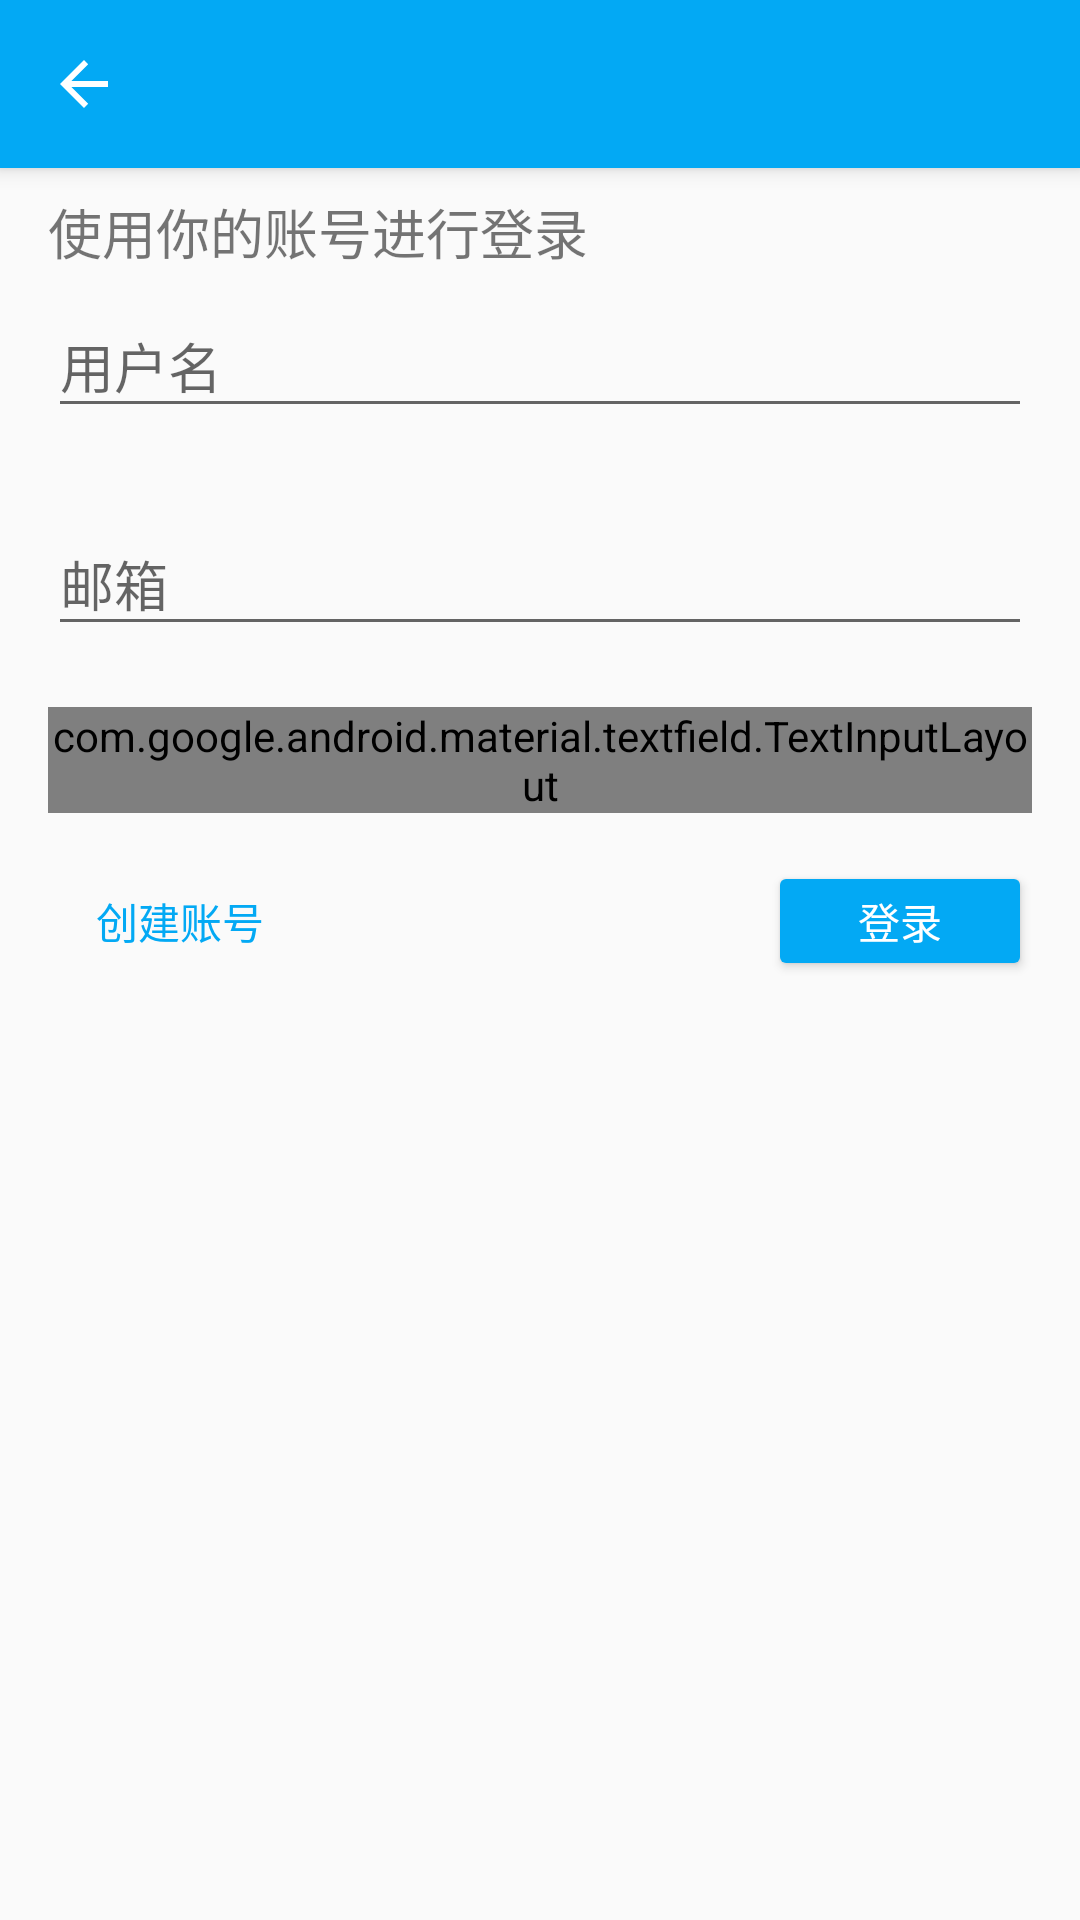

Produce the Android XML layout that renders to this screen, including the resource entries it uses.
<!-- AndroidManifest.xml: application theme AppTheme.NoActionBar -->
<!-- res/layout/activity_account.xml -->
<?xml version="1.0" encoding="utf-8"?>
<android.support.design.widget.CoordinatorLayout xmlns:android="http://schemas.android.com/apk/res/android"
    xmlns:app="http://schemas.android.com/apk/res-auto"
    xmlns:tools="http://schemas.android.com/tools"
    android:layout_width="match_parent"
    android:layout_height="match_parent"
    android:id="@+id/content"
    android:fitsSystemWindows="true"
    tools:context="cn.example.meme.ui.AccountActivity">

    <android.support.design.widget.AppBarLayout
        android:layout_width="match_parent"
        android:layout_height="wrap_content"
        android:theme="@style/AppTheme.AppBarOverlay">

        <android.support.v7.widget.Toolbar
            android:id="@+id/toolbar"
            android:layout_width="match_parent"
            android:layout_height="?attr/actionBarSize"
            android:background="?attr/colorPrimary"
            app:popupTheme="@style/AppTheme.PopupOverlay"
            app:navigationIcon="?attr/homeAsUpIndicator" />


    </android.support.design.widget.AppBarLayout>

    <include layout="@layout/content_login" />


</android.support.design.widget.CoordinatorLayout>
<!-- res/layout/content_login.xml (included above) -->
<?xml version="1.0" encoding="utf-8"?>
<android.support.constraint.ConstraintLayout xmlns:android="http://schemas.android.com/apk/res/android"
    xmlns:app="http://schemas.android.com/apk/res-auto"
    xmlns:tools="http://schemas.android.com/tools"
    android:layout_width="match_parent"
    android:layout_height="match_parent"
    android:animateLayoutChanges="true"
    app:layout_behavior="@string/appbar_scrolling_view_behavior"
    tools:context="cn.example.meme.ui.AccountActivity"
    tools:showIn="@layout/activity_account">


    <TextView
        android:id="@+id/info"
        android:layout_width="wrap_content"
        android:layout_height="wrap_content"
        android:layout_marginLeft="16dp"
        android:layout_marginTop="8dp"
        android:text="@string/login_with_your_account"
        android:textSize="18sp"
        app:layout_constraintLeft_toLeftOf="parent"
        app:layout_constraintTop_toTopOf="parent" />

    <android.support.design.widget.TextInputLayout
        android:id="@+id/userNameLayout"
        android:layout_width="match_parent"
        android:layout_height="wrap_content"
        android:layout_marginLeft="16dp"
        android:layout_marginRight="16dp"
        android:hint="@string/userName"
        app:errorEnabled="true"
        app:layout_constraintTop_toBottomOf="@+id/info"
        app:passwordToggleDrawable="@drawable/visibility_selector"
        app:passwordToggleEnabled="false"
        app:passwordToggleTint="@color/visibility_selector">

        <android.support.design.widget.TextInputEditText
            android:layout_width="match_parent"
            android:layout_height="wrap_content" />
    </android.support.design.widget.TextInputLayout>


    <android.support.design.widget.TextInputLayout
        android:id="@+id/emailLayout"
        android:layout_width="match_parent"
        android:layout_height="wrap_content"
        android:layout_marginLeft="16dp"
        android:layout_marginRight="16dp"
        android:hint="@string/email"
        app:errorEnabled="true"
        app:layout_constraintTop_toBottomOf="@id/userNameLayout"
        app:passwordToggleDrawable="@drawable/visibility_selector"
        app:passwordToggleEnabled="false"
        app:passwordToggleTint="@color/visibility_selector">

        <android.support.design.widget.TextInputEditText
            android:layout_width="match_parent"
            android:layout_height="wrap_content"
            android:inputType="textEmailAddress" />
    </android.support.design.widget.TextInputLayout>

    <android.support.design.widget.TextInputLayout
        android:id="@+id/passwordLayout"
        android:layout_width="match_parent"
        android:layout_height="wrap_content"
        android:layout_marginLeft="16dp"
        android:layout_marginRight="16dp"
        android:hint="@string/password"
        app:errorEnabled="true"
        app:layout_constraintTop_toBottomOf="@id/emailLayout"
        app:passwordToggleDrawable="@drawable/visibility_selector"
        app:passwordToggleEnabled="true"
        app:passwordToggleTint="@color/visibility_selector">

        <android.support.design.widget.TextInputEditText
            android:layout_width="match_parent"
            android:layout_height="wrap_content"
            android:inputType="textPassword" />
    </android.support.design.widget.TextInputLayout>

    <Button
        android:id="@+id/otherChoice"
        style="@style/AppTheme.Button.Borderless"
        android:layout_width="wrap_content"
        android:layout_height="40dp"
        android:layout_marginLeft="16dp"
        android:layout_marginTop="16dp"
        android:paddingBottom="4dp"
        android:paddingLeft="0dp"
        android:paddingRight="0dp"
        android:paddingTop="4dp"
        android:text="@string/create_account"
        app:layout_constraintLeft_toLeftOf="parent"
        app:layout_constraintTop_toBottomOf="@id/passwordLayout" />

    <Button
        android:id="@+id/nextAction"
        android:layout_width="wrap_content"
        android:layout_height="40dp"
        android:layout_marginRight="16dp"
        android:layout_marginTop="16dp"
        android:paddingBottom="4dp"
        android:paddingLeft="0dp"
        android:paddingRight="0dp"
        android:paddingTop="4dp"
        android:text="@string/login"
        android:theme="@style/AppTheme.Button.Colored"
        app:layout_constraintRight_toRightOf="parent"
        app:layout_constraintTop_toBottomOf="@id/passwordLayout" />
</android.support.constraint.ConstraintLayout>
<!-- resources referenced by this layout -->
<resources>
  <!-- drawable visibility_selector (drawable) -->
  <?xml version="1.0" encoding="utf-8"?>
  <selector xmlns:android="http://schemas.android.com/apk/res/android">
      <item android:drawable="@drawable/ic_visibility_black_24dp" android:state_checked="false" android:state_pressed="true" />
      <item android:drawable="@drawable/ic_visibility_off_black_24dp" android:state_checked="true" android:state_pressed="true" />
      <item android:drawable="@drawable/ic_visibility_black_24dp" android:state_checked="true" android:state_pressed="false" />
      <item android:drawable="@drawable/ic_visibility_off_black_24dp" android:state_checked="false" android:state_pressed="false" />
  </selector>
  <string name="create_account">创建账号</string>
  <string name="email">邮箱</string>
  <string name="login">登录</string>
  <string name="login_with_your_account">使用你的账号进行登录</string>
  <string name="password">密码</string>
  <string name="userName">用户名</string>
  <style name="AppTheme.AppBarOverlay" parent="ThemeOverlay.AppCompat.Dark.ActionBar" />
  <style name="AppTheme.Button.Borderless" parent="Widget.AppCompat.Button.Borderless">
          <item name="colorButtonNormal">@color/colorWhite</item>
          <item name="android:textColor">@color/colorPrimary</item>
      </style>
  <style name="AppTheme.Button.Colored" parent="Widget.AppCompat.Button.Colored">
          <item name="colorButtonNormal">@color/colorPrimary</item>
          <item name="android:textColor">@color/colorWhite</item>
      </style>
  <style name="AppTheme.PopupOverlay" parent="ThemeOverlay.AppCompat.Light" />
  <style name="AppTheme.NoActionBar">
          <item name="windowActionBar">false</item>
          <item name="windowNoTitle">true</item>
      </style>
  <color name="colorWhite">#ffffff</color>
  <color name="colorPrimary">#03A9F4</color>
</resources>
